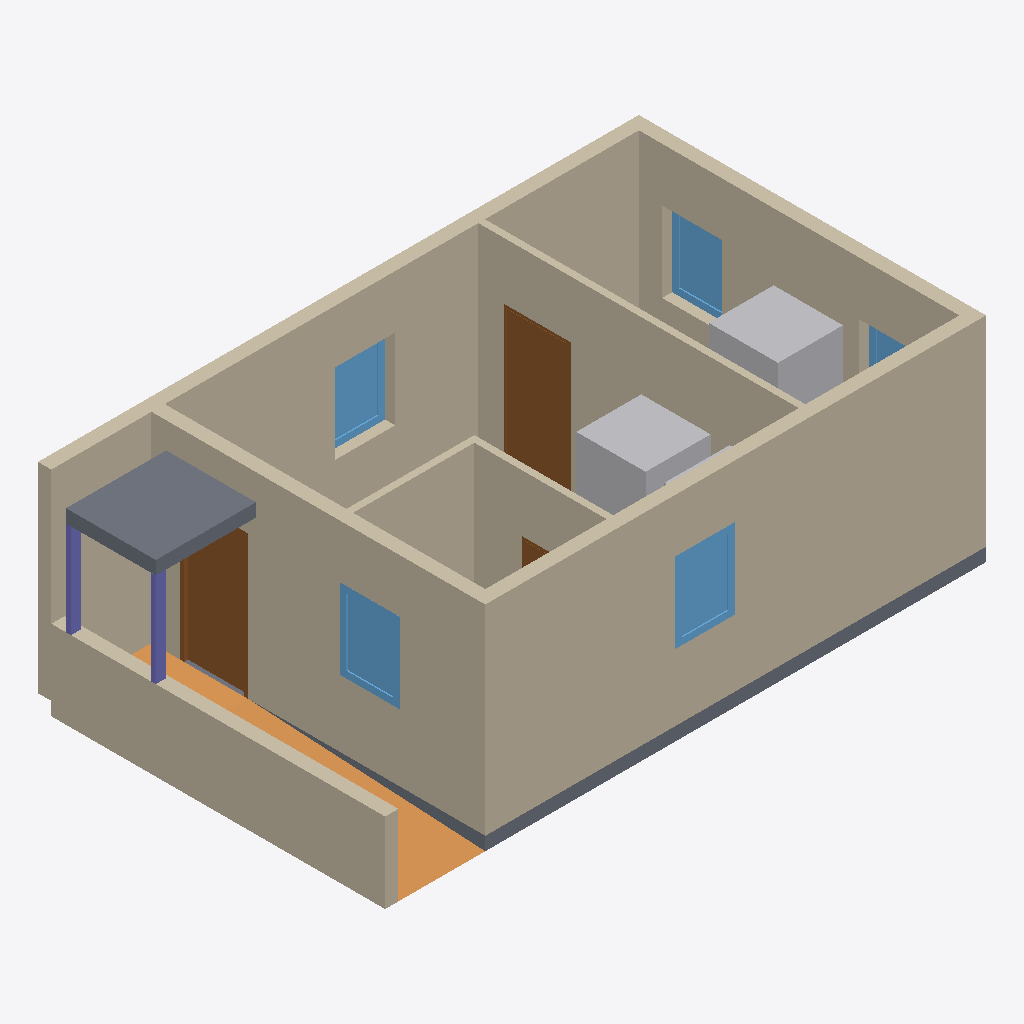
Isometric view of an IFC building model (IFC-SPF (STEP), schema IFC4, length unit millimetre), seen from the south-west, elements coloured by IFC class: 9 walls (beige), 5 windows (light blue), 3 other elements (light grey), 3 doors (brown), 2 slabs (grey), 2 columns (violet), 1 ramp (orange).
Extent 9.0 m × 5.2 m × 3.2 m (x, y, z). Storeys (1): 1. etg at 0.00 m. Elements (29): 9 IfcWall, 5 IfcWindow, 4 IfcSanitaryTerminal, 3 IfcDoor, 2 IfcColumn, 2 IfcFurniture, 2 IfcSlab, 1 IfcElectricAppliance, 1 IfcRamp.

HEADER;
FILE_DESCRIPTION(('ViewDefinition[DesignTransferView]'),'2;1');
FILE_NAME('tek-bim_qtos_conceiled_covering.ifc','2023-06-13T20:45:21+02:00',(''),(''),'IfcOpenShell v0.7.0-8f41ae0c1','BlenderBIM [number]','');
FILE_SCHEMA(('IFC4'));
ENDSEC;
DATA;
#1=IFCPROJECT('3J_Ipg$nj9kO_OXuPXm9TD',$,'TEK Prosjektet',$,$,$,$,(#14,#25),#9);
#29=IFCSITE('3VRrkhs7T47uBeFF3qL1Us',$,'TEK Område',$,$,#52,$,$,$,$,$,$,$,$);
#35=IFCBUILDING('04YBOMH9T77uz1IPyLZVkj',$,'TEK Bygget',$,$,#4241,$,$,$,$,$,$);
#41=IFCBUILDINGSTOREY('0SFm$XXNfDCh1roTRBNnej',$,'1. etg',$,$,#4246,$,$,$,$);
#1067=IFCWALL('2Ngnn_8sTBVPP785Dk79_I',$,'Wall',$,$,#4511,#1075,$,$);
#1171=IFCWALL('1BfI_e5cv9E81elCY0mg5G',$,'Wall',$,$,#4526,#1177,$,$);
#1268=IFCWALL('0dGDJ4lTX0CesMQDi8d70p',$,'Wall',$,$,#4566,#1274,$,$);
#1362=IFCWALL('1HlJrfDvT1ZB7y36hWakqq',$,'Wall',$,$,#4746,#1368,$,$);
#1120=IFCWALL('2j4JDO7sf8zP3PwZW9fI0o',$,'Wall',$,$,#4541,#1126,$,$);
#1464=IFCWALL('16gqjkzFXDyAHs470Id$oA',$,'Wall',$,$,#4596,#1471,$,$);
#1306=IFCWALL('3CMiNqvB92b8gDsIjT6SRr',$,'Wall',$,$,#4591,#1312,$,$);
#2454=IFCSLAB('3liGbSK2HAZRQkELcIZqHM',$,'Slab',$,$,#4726,#2468,$,$);
#1503=IFCWALL('3J45Doz2177uzYpY91wUoc',$,'Wall',$,$,#4751,#1509,$,$);
#3666=IFCFURNITURE('10$WkdQMz77vWb8lHKZkAT',$,'Skap Tørrmat',$,'STORAGE_DRY_FOOD',#4706,#3684,$,.USERDEFINED.);
#3642=IFCFURNITURE('2wgOLxezf2CvHbs4mYJsI0',$,'Klesskap',$,'STORAGE_OF_CLOTHES',#4666,#3660,$,.USERDEFINED.);
#1795=IFCDOOR('3$Y8p_wmr6qObTDwo2yoXx',$,'Door',$,$,#4606,#1826,$,$,$,$,$,$);
#2432=IFCSLAB('1zZFjh$a10mwLGqiNX5GOd',$,'Slab',$,$,#4721,#2447,$,$);
#2843=IFCRAMP('0L1H1Th$TD8RPo7Pz0gvUz',$,'Rampe',$,$,#4741,#2857,$,.STRAIGHT_RUN_RAMP.);
#1546=IFCWALL('3RdS4i47H518jhXLPcAh3P',$,'Wall',$,$,#4611,#1552,$,$);
#1616=IFCDOOR('2u3eJAuNr1MgwxhjFsnlSs',$,'Door',$,$,#4586,#1648,$,$,$,$,$,$);
#2372=IFCWINDOW('1AameRL294KwtgJ$JKc40p',$,'Window',$,$,#4521,#2403,$,$,$,$,$,$);
#2139=IFCWINDOW('3$taXHfaD82Pt5o25$bqT$',$,'Window',$,$,#4581,#2170,$,$,$,$,$,$);
#2312=IFCWINDOW('0LqiEGY8XCQ8tJRR9KyFJD',$,'Window',$,$,#4536,#2343,$,$,$,$,$,$);
#1925=IFCWINDOW('2M5NfNbuz6kPvk18oFbH3X',$,'Window',$,$,#4561,#1957,$,$,$,$,$,$);
#2491=IFCCOLUMN('2nFo79FGDBiv3t7du2rh3b',$,'Column',$,$,#4731,#2503,$,$);
#2644=IFCCOLUMN('1H22u$SqX7Mhyfq139kviu',$,'Column',$,$,#4736,#2659,$,$);
#2040=IFCWINDOW('2vv5QwVA59hRavdLJ$h3DZ',$,'Window',$,$,#4556,#2071,$,$,$,$,$,$);
#1720=IFCDOOR('3bmqBL1uvAqOOWoYKITNnz',$,'Door',$,$,#4761,#1751,$,$,$,$,$,$);
#3690=IFCELECTRICAPPLIANCE('2FT$pnRu53th7sS$pQ3Y1h',$,'Kjøleskap',$,$,#4701,#3708,$,.FRIDGE_FREEZER.);
ENDSEC;